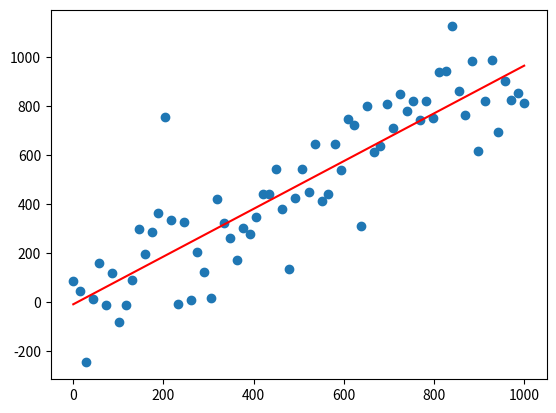

Generate this figure with matplotlib:
import numpy as np
import matplotlib.pyplot as plt


#テストデータ作成
def data_create(x_min,x_max,N):
    x = np.linspace(x_min,x_max,N)
    y = x + (np.random.randn(N) * 150)
    return x,y

def calculate_regression(x,y):
    x_mean = x.mean()
    y_mean = y.mean()
    #xとyの共分散
    covariance = ((x - x_mean) * (y - y_mean)).sum() / N

    #xの分散
    x_variance = ((x - x_mean) ** 2).sum() / N

    #傾き = 共分散 / xの分散
    slope = covariance / x_variance

    #切片 = yの平均 - （傾き * xの平均）
    intercept = y_mean - (slope * x_mean)

    #y = ax + b
    regression_y = (slope * x) + intercept

    return regression_y


x_min = 0
x_max = 1000
N = 70

x,y = data_create(x_min,x_max,N)
plt.scatter(x,y)

regression_y = calculate_regression(x,y)
plt.plot(x,regression_y,c='red')

plt.show()